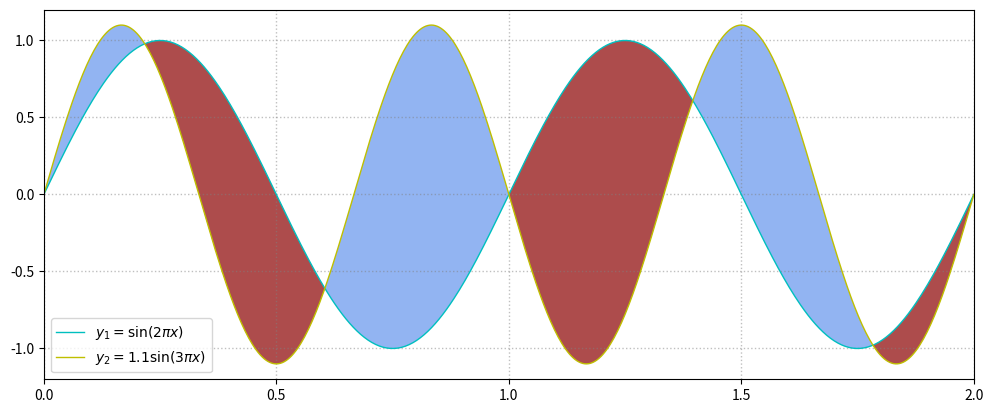

Python code for this plot:
import matplotlib.pyplot as plt
import numpy as np

x = np.linspace(0, 2, 500)
y1 = np.sin(2*np.pi*x)
y2 = 1.1 * np.sin(3*np.pi*x)

fig, ax = plt.subplots(figsize=(12, 4.8))

# plot y1 and plot y2
ax.plot(x, y1, color="c", lw=1, ls="-", label=r"$y_1=\sin(2\pi x)$")		# 只是用来绘制填充区域的轮廓曲线，标记出不同填充区域的颜色内容
ax.plot(x, y2, color="y", lw=1, ls="-", label=r"$y_2=1.1\sin(3\pi x)$")

# "where y1 <= y2"
ax.fill_between(x, y1, y2, where=y2>=y1, interpolate=True, facecolor="cornflowerblue", alpha=0.7)

# "where y1 >= y2"
ax.fill_between(x, y1, y2, where=y2<=y1, interpolate=True, facecolor="darkred", alpha=0.7)

ax.set_xlim(0, 2)
ax.locator_params(axis="x", nbins=5)
ax.set_ylim(-1.2, 1.2)
ax.locator_params(axis="y", nbins=5)

ax.grid(ls=":", lw=1, color="gray", alpha=0.5)

ax.legend(loc="lower left")

plt.show()